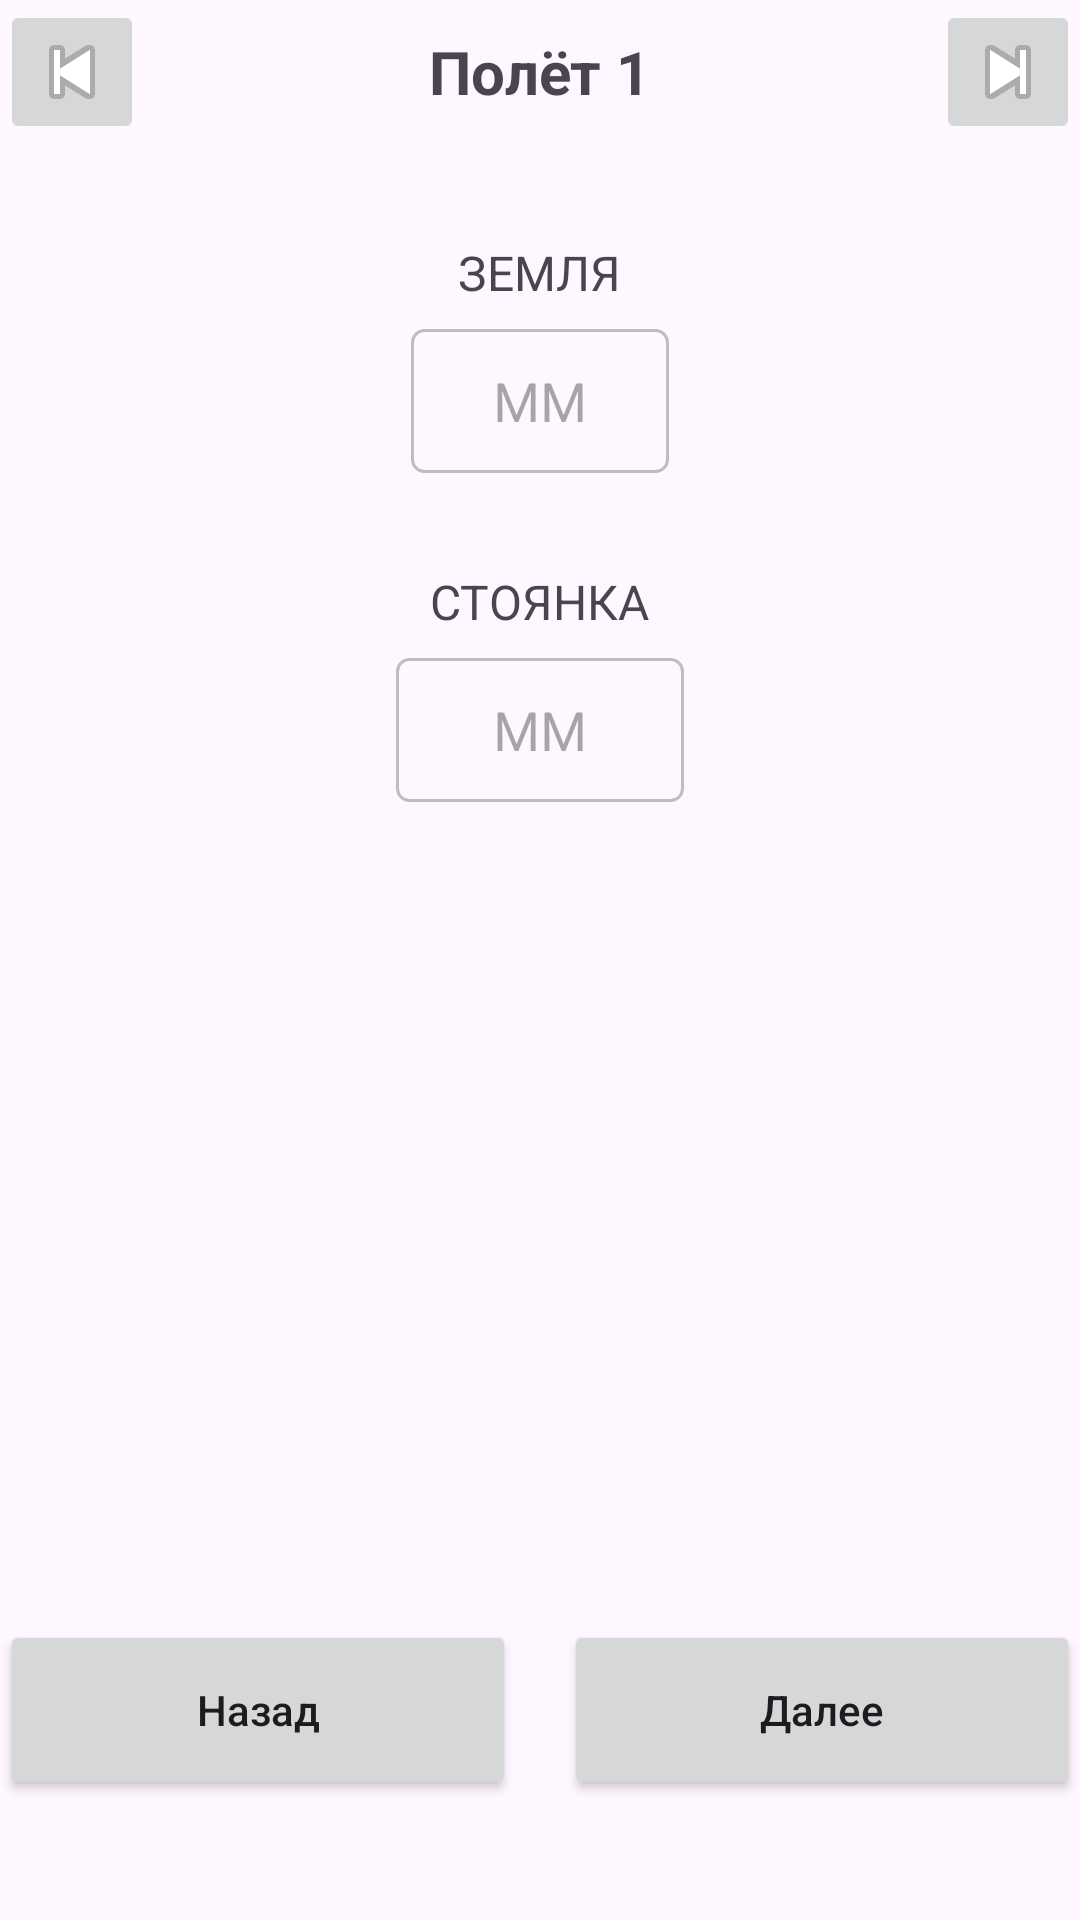

Write the Android layout XML for this screen, with the resource values it uses.
<!-- AndroidManifest.xml: application theme Theme.Flight_information_calculator -->
<!-- res/layout/activity_stay.xml -->
<?xml version="1.0" encoding="utf-8"?>
<androidx.constraintlayout.widget.ConstraintLayout xmlns:android="http://schemas.android.com/apk/res/android"
    xmlns:app="http://schemas.android.com/apk/res-auto"
    xmlns:tools="http://schemas.android.com/tools"
    android:id="@+id/main"
    android:layout_width="match_parent"
    android:layout_height="match_parent"
    tools:context=".stay">
    <RelativeLayout
        android:id="@+id/headerLayout"
        android:layout_width="0dp"
        android:layout_height="wrap_content"
        app:layout_constraintEnd_toEndOf="parent"
        app:layout_constraintStart_toStartOf="parent"
        app:layout_constraintTop_toTopOf="parent">

        <TextView
            android:id="@+id/flightTitle"
            android:layout_width="wrap_content"
            android:layout_height="wrap_content"
            android:layout_centerInParent="true"
            android:text="Полёт 1"
            android:textSize="20sp"
            android:textStyle="bold"/>

        <ImageButton
            android:id="@+id/btnBack"
            android:layout_width="48dp"
            android:layout_height="48dp"
            android:layout_alignParentStart="true"
            android:src="@android:drawable/ic_media_previous"
            android:contentDescription="Назад"/>

        <ImageButton
            android:id="@+id/btnForward"
            android:layout_width="48dp"
            android:layout_height="48dp"
            android:layout_alignParentEnd="true"
            android:src="@android:drawable/ic_media_next"
            android:contentDescription="Вперёд"/>
    </RelativeLayout>

    
    <LinearLayout
        android:id="@+id/groundTimeContainer"
        android:layout_width="0dp"
        android:layout_height="wrap_content"
        android:layout_marginTop="32dp"
        android:orientation="vertical"
        android:gravity="center_horizontal"
        app:layout_constraintEnd_toEndOf="parent"
        app:layout_constraintStart_toStartOf="parent"
        app:layout_constraintTop_toBottomOf="@id/headerLayout">

        <TextView
            android:layout_width="wrap_content"
            android:layout_height="wrap_content"
            android:text="ЗЕМЛЯ"
            android:textSize="16sp"
            android:layout_marginBottom="8dp"/>

        <LinearLayout
            android:layout_width="wrap_content"
            android:layout_height="wrap_content"
            android:orientation="horizontal"
            android:gravity="center">

            <EditText
                android:id="@+id/groundMinutes"
                android:layout_width="86dp"
                android:layout_height="48dp"
                android:background="@drawable/edit_text_border"
                android:gravity="center"
                android:hint="ММ"
                android:inputType="number"
                android:maxLength="2" />
        </LinearLayout>
    </LinearLayout>

    
    <LinearLayout
        android:id="@+id/parkingTimeContainer"
        android:layout_width="0dp"
        android:layout_height="wrap_content"
        android:layout_marginTop="32dp"
        android:orientation="vertical"
        android:gravity="center_horizontal"
        app:layout_constraintEnd_toEndOf="parent"
        app:layout_constraintStart_toStartOf="parent"
        app:layout_constraintTop_toBottomOf="@id/groundTimeContainer">

        <TextView
            android:layout_width="wrap_content"
            android:layout_height="wrap_content"
            android:text="СТОЯНКА"
            android:textSize="16sp"
            android:layout_marginBottom="8dp"/>

        <LinearLayout
            android:layout_width="wrap_content"
            android:layout_height="wrap_content"
            android:orientation="horizontal"
            android:gravity="center">

            <EditText
                android:id="@+id/parkingMinutes"
                android:layout_width="96dp"
                android:layout_height="48dp"
                android:background="@drawable/edit_text_border"
                android:gravity="center"
                android:hint="ММ"
                android:inputType="number"
                android:maxLength="2" />
        </LinearLayout>
    </LinearLayout>

    
    <LinearLayout
        android:id="@+id/bottomButtons"
        android:layout_width="0dp"
        android:layout_height="60dp"
        android:layout_marginBottom="40dp"
        android:orientation="horizontal"
        app:layout_constraintBottom_toBottomOf="parent"
        app:layout_constraintEnd_toEndOf="parent"
        app:layout_constraintStart_toStartOf="parent">

        <Button
            android:id="@+id/btnBackBottom"
            android:layout_width="0dp"
            android:layout_height="match_parent"
            android:layout_weight="1"
            android:layout_marginEnd="8dp"
            android:text="Назад"
            android:textAllCaps="false"/>

        <Button
            android:id="@+id/btnNext"
            android:layout_width="0dp"
            android:layout_height="match_parent"
            android:layout_weight="1"
            android:layout_marginStart="8dp"
            android:text="Далее"
            android:textAllCaps="false"/>
    </LinearLayout>

</androidx.constraintlayout.widget.ConstraintLayout>
<!-- resources referenced by this layout -->
<resources>
  <!-- drawable edit_text_border (drawable) -->
  <?xml version="1.0" encoding="utf-8"?>
  <shape xmlns:android="http://schemas.android.com/apk/res/android">
      <solid android:color="@android:color/transparent"/>
      <corners android:radius="4dp"/>
      <stroke android:width="1dp" android:color="#BDBDBD"/>
  </shape>
  <style name="Theme.Flight_information_calculator" parent="Base.Theme.Flight_information_calculator" />
  <style name="Base.Theme.Flight_information_calculator" parent="Theme.Material3.DayNight.NoActionBar">
          
          
      </style>
</resources>
